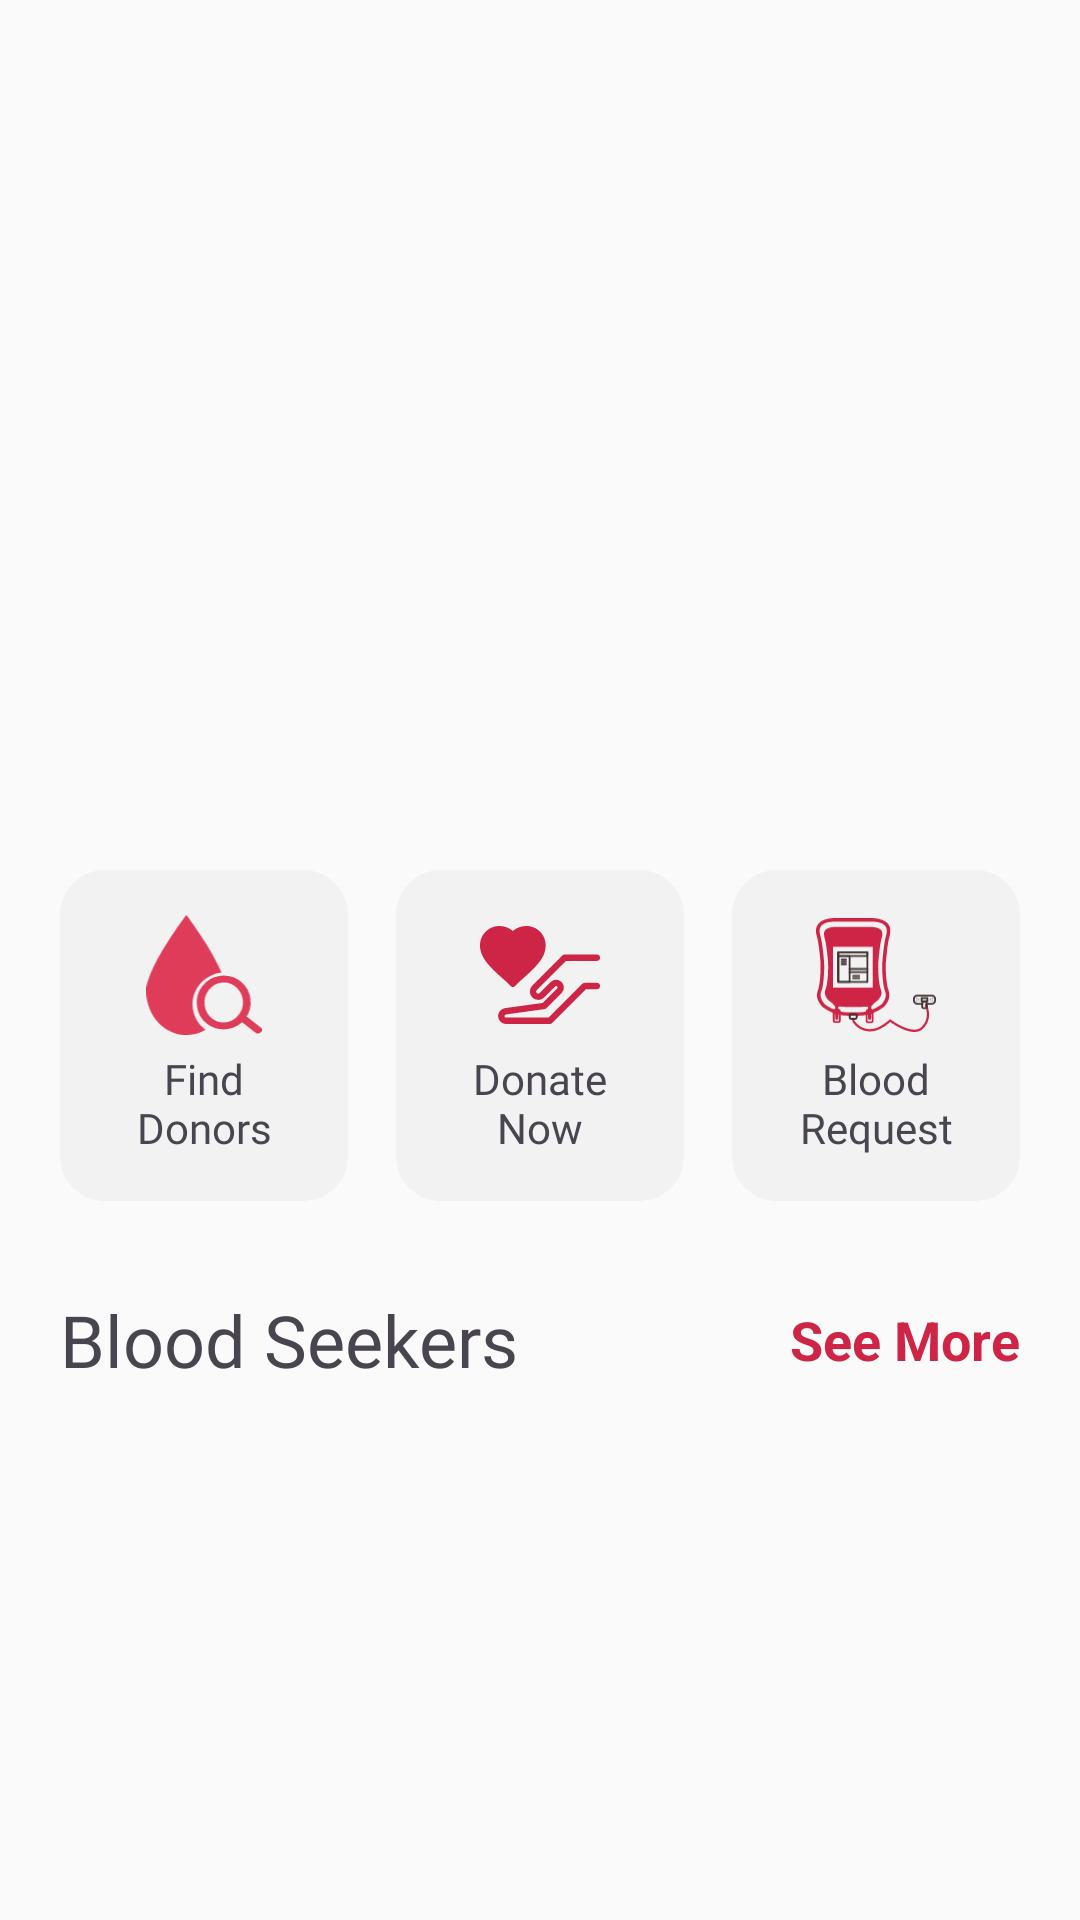

Produce the Android XML layout that renders to this screen, including the resource entries it uses.
<!-- AndroidManifest.xml: application theme Theme.Hematify -->
<!-- res/layout/fragment_home.xml -->
<?xml version="1.0" encoding="utf-8"?>
<FrameLayout xmlns:android="http://schemas.android.com/apk/res/android"
    xmlns:app="http://schemas.android.com/apk/res-auto"
    xmlns:tools="http://schemas.android.com/tools"
    android:layout_width="match_parent"
    android:layout_height="match_parent"
    android:background="#FAFAFA">

    <androidx.core.widget.NestedScrollView
        android:layout_width="match_parent"
        android:layout_height="match_parent"
        android:fillViewport="true">

    <androidx.constraintlayout.widget.ConstraintLayout
        android:id="@+id/main"
    android:layout_width="match_parent"
    android:layout_height="match_parent"
    android:layout_marginBottom="100dp">


    <androidx.constraintlayout.widget.ConstraintLayout
        android:layout_width="match_parent"
        android:layout_height="wrap_content"
        app:layout_constraintTop_toTopOf="parent"
        android:id="@+id/image_cont"
        app:layout_constraintLeft_toLeftOf="parent"
        android:layout_marginTop="50dp"
        app:layout_constraintRight_toRightOf="parent">

        <ViewFlipper
            android:layout_width="match_parent"
            android:layout_height="200dp"
            android:id="@+id/viewFlipper"
            app:layout_constraintTop_toTopOf="parent"
            app:layout_constraintStart_toStartOf="parent"
            app:layout_constraintEnd_toEndOf="parent"
            android:layout_marginLeft="20dp"
            android:layout_marginRight="20dp"
            android:autoStart="true"
            android:flipInterval="3000"
            android:inAnimation="@android:anim/fade_in"
            android:outAnimation="@android:anim/fade_out"/>

        <LinearLayout
            android:id="@+id/dotsContainer"
            app:layout_constraintTop_toBottomOf="@id/viewFlipper"
            app:layout_constraintBottom_toBottomOf="parent"
            android:gravity="center"
            android:layout_width="wrap_content"
            android:layout_height="wrap_content"
            android:layout_marginTop="20dp"
            app:layout_constraintStart_toStartOf="parent"
            app:layout_constraintEnd_toEndOf="parent"
            android:orientation="horizontal" />

    </androidx.constraintlayout.widget.ConstraintLayout>

    <androidx.constraintlayout.widget.ConstraintLayout
        android:layout_width="match_parent"
        android:layout_height="wrap_content"
        app:layout_constraintTop_toBottomOf="@id/image_cont"
        app:layout_constraintStart_toStartOf="parent"
        app:layout_constraintEnd_toEndOf="parent"
        android:id="@+id/options"
        android:layout_marginTop="20dp"
        android:layout_marginLeft="20dp"
        android:layout_marginRight="20dp">

        
        <LinearLayout
            android:id="@+id/find_donor"
            android:layout_width="0dp"
            android:layout_height="match_parent"
            android:focusableInTouchMode="true"
            android:focusable="true"
            android:orientation="vertical"
            android:background="@drawable/box"
            android:gravity="center"
            android:padding="15dp"
            app:layout_constraintWidth_percent="0.3"
            app:layout_constraintTop_toTopOf="parent"
            app:layout_constraintStart_toStartOf="parent"
            app:layout_constraintEnd_toStartOf="@id/donate"
            app:layout_constraintHorizontal_chainStyle="spread_inside">

            <ImageView
                android:layout_width="40dp"
                android:layout_height="40dp"
                android:src="@drawable/findblood" />

            <TextView
                android:layout_width="wrap_content"
                android:layout_height="wrap_content"
                android:layout_marginTop="5dp"
                android:text="Find Donors"
                android:textSize="14sp"
                android:minLines="2"
                android:textAlignment="center"
                android:fontFamily="@font/opensans_bold"/>
        </LinearLayout>

        
        <LinearLayout
            android:id="@+id/donate"
            android:layout_width="0dp"
            android:layout_height="wrap_content"
            android:focusableInTouchMode="true"
            android:orientation="vertical"
            android:background="@drawable/box"
            android:gravity="center"
            android:padding="15dp"
            app:layout_constraintWidth_percent="0.3"
            app:layout_constraintTop_toTopOf="parent"
            app:layout_constraintStart_toEndOf="@id/find_donor"
            app:layout_constraintEnd_toStartOf="@id/post_request">

            <ImageView
                android:layout_width="40dp"
                android:layout_height="40dp"
                android:src="@drawable/donate" />

            <TextView
                android:layout_width="wrap_content"
                android:layout_height="wrap_content"
                android:layout_marginTop="5dp"
                android:text="Donate Now"
                android:textAlignment="center"
                android:minLines="2"
                android:textSize="14sp"
                android:fontFamily="@font/opensans_bold"/>
        </LinearLayout>

        
        <LinearLayout
            android:id="@+id/post_request"
            android:layout_width="0dp"
            android:layout_height="wrap_content"
            android:orientation="vertical"
            android:background="@drawable/box"
            android:gravity="center"
            android:padding="15dp"
            app:layout_constraintWidth_percent="0.3"
            app:layout_constraintTop_toTopOf="parent"
            app:layout_constraintStart_toEndOf="@id/donate"
            android:focusableInTouchMode="true"
            app:layout_constraintEnd_toEndOf="parent">

            <ImageView
                android:layout_width="40dp"
                android:layout_height="40dp"
                android:src="@drawable/donate2" />

            <TextView
                android:layout_width="wrap_content"
                android:layout_height="wrap_content"
                android:layout_marginTop="5dp"
                android:text="Blood Request"                android:textSize="14sp"
                android:minLines="2"
                android:textAlignment="center"
                android:fontFamily="@font/opensans_bold"/>
        </LinearLayout>

    </androidx.constraintlayout.widget.ConstraintLayout>

      <TextView
          android:layout_width="wrap_content"
          android:layout_height="wrap_content"
          android:text="Blood Seekers"
          android:fontFamily="@font/opensans_bold"
          android:textSize="24sp"
          android:id="@+id/blood_seekersHeading"
          app:layout_constraintTop_toBottomOf="@id/options"
          app:layout_constraintStart_toStartOf="parent"
          app:layout_constraintStart_toEndOf="parent"
          android:layout_marginLeft="20dp"
          android:layout_marginTop="30dp"/>



        <TextView
            android:layout_width="wrap_content"
            android:layout_height="wrap_content"
            android:text="See More"
            android:id="@+id/seeMoreButton"
            android:focusableInTouchMode="false"
            android:textColor="@color/red"
            android:fontFamily="sans-serif"
            android:textSize="18sp"
            android:textStyle="bold"
            app:layout_constraintLeft_toRightOf="@id/blood_seekersHeading"
            app:layout_constraintEnd_toEndOf="parent"
            app:layout_constraintBottom_toTopOf="@id/bloodRequestRecyclerView"
            app:layout_constraintTop_toBottomOf="@id/options"
            android:layout_marginTop="30dp"
            android:layout_marginBottom="20dp"
            android:layout_marginRight="20dp"/>

        <ProgressBar
            android:layout_width="wrap_content"
            android:layout_height="wrap_content"
            android:id="@+id/progressBar"
            android:visibility="gone"
            app:layout_constraintTop_toBottomOf="@id/blood_seekersHeading"
            app:layout_constraintBottom_toBottomOf="parent"
            app:layout_constraintStart_toStartOf="parent"
            app:layout_constraintEnd_toEndOf="parent"/>


        <TextView
            android:layout_width="wrap_content"
            android:id="@+id/notfound"
            android:layout_height="wrap_content"
            app:layout_constraintTop_toBottomOf="@id/blood_seekersHeading"
            app:layout_constraintStart_toStartOf="parent"
            app:layout_constraintEnd_toEndOf="parent"
            app:layout_constraintBottom_toBottomOf="parent"
            android:text="No Requests Yet"
            android:textSize="18sp"
            android:visibility="gone"
            />




    <androidx.recyclerview.widget.RecyclerView
        android:id="@+id/bloodRequestRecyclerView"
        android:layout_width="match_parent"
        android:layout_height="wrap_content"
        android:layout_marginTop="20dp"
        android:paddingHorizontal="15dp"
        app:layout_constraintTop_toBottomOf="@id/blood_seekersHeading"
        app:layout_constraintStart_toStartOf="parent"
        app:layout_constraintEnd_toEndOf="parent" />



</androidx.constraintlayout.widget.ConstraintLayout>
    </androidx.core.widget.NestedScrollView>


</FrameLayout>
<!-- resources referenced by this layout -->
<resources>
  <color name="red">#CE2547</color>
  <!-- drawable box (drawable) -->
  <?xml version="1.0" encoding="utf-8"?>
  <shape xmlns:android="http://schemas.android.com/apk/res/android" >
      <solid android:color="@color/f2" /> 
      <corners android:radius="15dp" /> 
      <padding android:left="5dp" android:top="5dp" android:right="5dp" android:bottom="5dp"/>
  </shape>
  <!-- drawable donate (drawable) -->
  <vector xmlns:android="http://schemas.android.com/apk/res/android" android:height="21.23615dp" android:viewportHeight="653.42" android:viewportWidth="800" android:width="26dp">
        
      <path android:fillColor="#ce2547" android:pathData="M120.57,600.16a53.24,53.24 0,0 0,53.24 53.26H466.06a21.28,21.28 0,0 0,15.05 -6.24L706.7,421.57h72a21.28,21.28 0,1 0,0 -42.55H697.89a21.27,21.27 0,0 0,-15 6.23L457.25,610.87H173.81a10.69,10.69 0,0 1,-10.69 -10.68c0,-7.05 9,-10.24 13.8,-11l253.43,-35.09a21.25,21.25 0,0 0,12.12 -6l101.7,-101.69h0l0,0c0.37,-0.37 0.69,-0.78 1,-1.16 0.12,-0.15 0.27,-0.29 0.4,-0.44a51.68,51.68 0,0 0,-74.56 -71.54l0,0h0v0l-73,73 0,0a13.63,13.63 0,1 1,-19.27 -19.27L573,232.77H778.72a21.28,21.28 0,1 0,0 -42.55H564.23a21.27,21.27 0,0 0,-15.05 6.23L348.66,397a56.14,56.14 0,0 0,77.8 80.93c0.33,-0.27 0.65,-0.57 1,-0.86s0.45,-0.38 0.66,-0.59h0l73.05,-73h0v0a9.17,9.17 0,0 1,12.94 0,9.21 9.21,0 0,1 0,13h0L417.44,513 170.89,547.12C141.19,551.51 120.57,573.31 120.57,600.16Z"/>
        
      <path android:fillColor="#ce2547" android:pathData="M0,129.94c0,86.52 74.06,152.15 176.65,242.87L203.91,400a21.28,21.28 0,0 0,30 0l27.23,-27.15c102.59,-90.72 176.66,-156.35 176.66,-242.87C437.84,57.08 380.76,0 307.9,0c-32.3,0 -64.21,12 -89,32.85C194.17,12 162.25,0 129.94,0 57.08,0 0,57.08 0,129.94Z"/>
      
  </vector>
  <!-- drawable donate2: vector/xml drawable (drawable, 8444 chars, omitted) -->
  <!-- drawable findblood (drawable) -->
  <vector xmlns:android="http://schemas.android.com/apk/res/android" android:height="26dp" android:viewportHeight="252.75" android:viewportWidth="241.87" android:width="24.88079dp">
        
      <path android:fillColor="#df3c59" android:pathData="M97.43,197a66.41,66.41 0,0 0,26.39 44.85l-1.68,0.95a77.93,77.93 0,0 1,-38.15 10c-46.51,0 -84,-41.1 -84,-91.61C0,110.41 84,0 84,0s51.1,67.31 73.57,120.9a1.78,1.78 0,0 1,0.12 0.29l-0.36,0C119.47,126.13 92.66,160 97.43,197Z"/>
        
      <path android:fillColor="#00000000" android:pathData="M234.87,242.07 L203,217" android:strokeColor="#df3c59" android:strokeLineCap="round" android:strokeLineJoin="round" android:strokeWidth="14"/>
        
      <path android:fillColor="#00000000" android:pathData="M232.75,242.07 L200.86,217" android:strokeColor="#df3c59" android:strokeLineCap="round" android:strokeLineJoin="round" android:strokeWidth="14"/>
        
      <path android:fillColor="#00000000" android:pathData="M133.58,223.59a47.5,47.5 0,0 0,28.11 10.08,47.47 47.47,0 0,1 -29.29,-9.38A49.1,49.1 0,0 1,113 190.74c-3.35,-27.06 15.48,-51.9 42.06,-55.48 0.75,-0.1 1.5,-0.18 2.25,-0.25a48.16,48.16 0,0 1,5.22 -0.17,47.54 47.54,0 0,0 -5.14,0.39l-0.25,0c-26.58,3.58 -45.4,28.42 -42,55.48A49,49 0,0 0,133.58 223.59Z" android:strokeColor="#df3c59" android:strokeLineCap="round" android:strokeLineJoin="round" android:strokeWidth="14"/>
        
      <path android:fillColor="#00000000" android:pathData="M169.26,233.25a47.26,47.26 0,0 1,-7.47 0.42,47.27 47.27,0 0,0 5.39,-0.42c26.57,-3.58 45.4,-28.42 42,-55.47 -3,-24.48 -23.17,-42.38 -46.64,-42.94 24.37,-0.49 45.6,17.74 48.73,42.94C214.66,204.83 195.84,229.67 169.26,233.25Z" android:strokeColor="#df3c59" android:strokeLineCap="round" android:strokeLineJoin="round" android:strokeWidth="14"/>
      
  </vector>
  <style name="Theme.Hematify" parent="Base.Theme.Hematify" />
  <color name="f2">#F2F2F2</color>
  <style name="Base.Theme.Hematify" parent="Theme.Material3.DayNight.NoActionBar">
          
          
      </style>
</resources>
